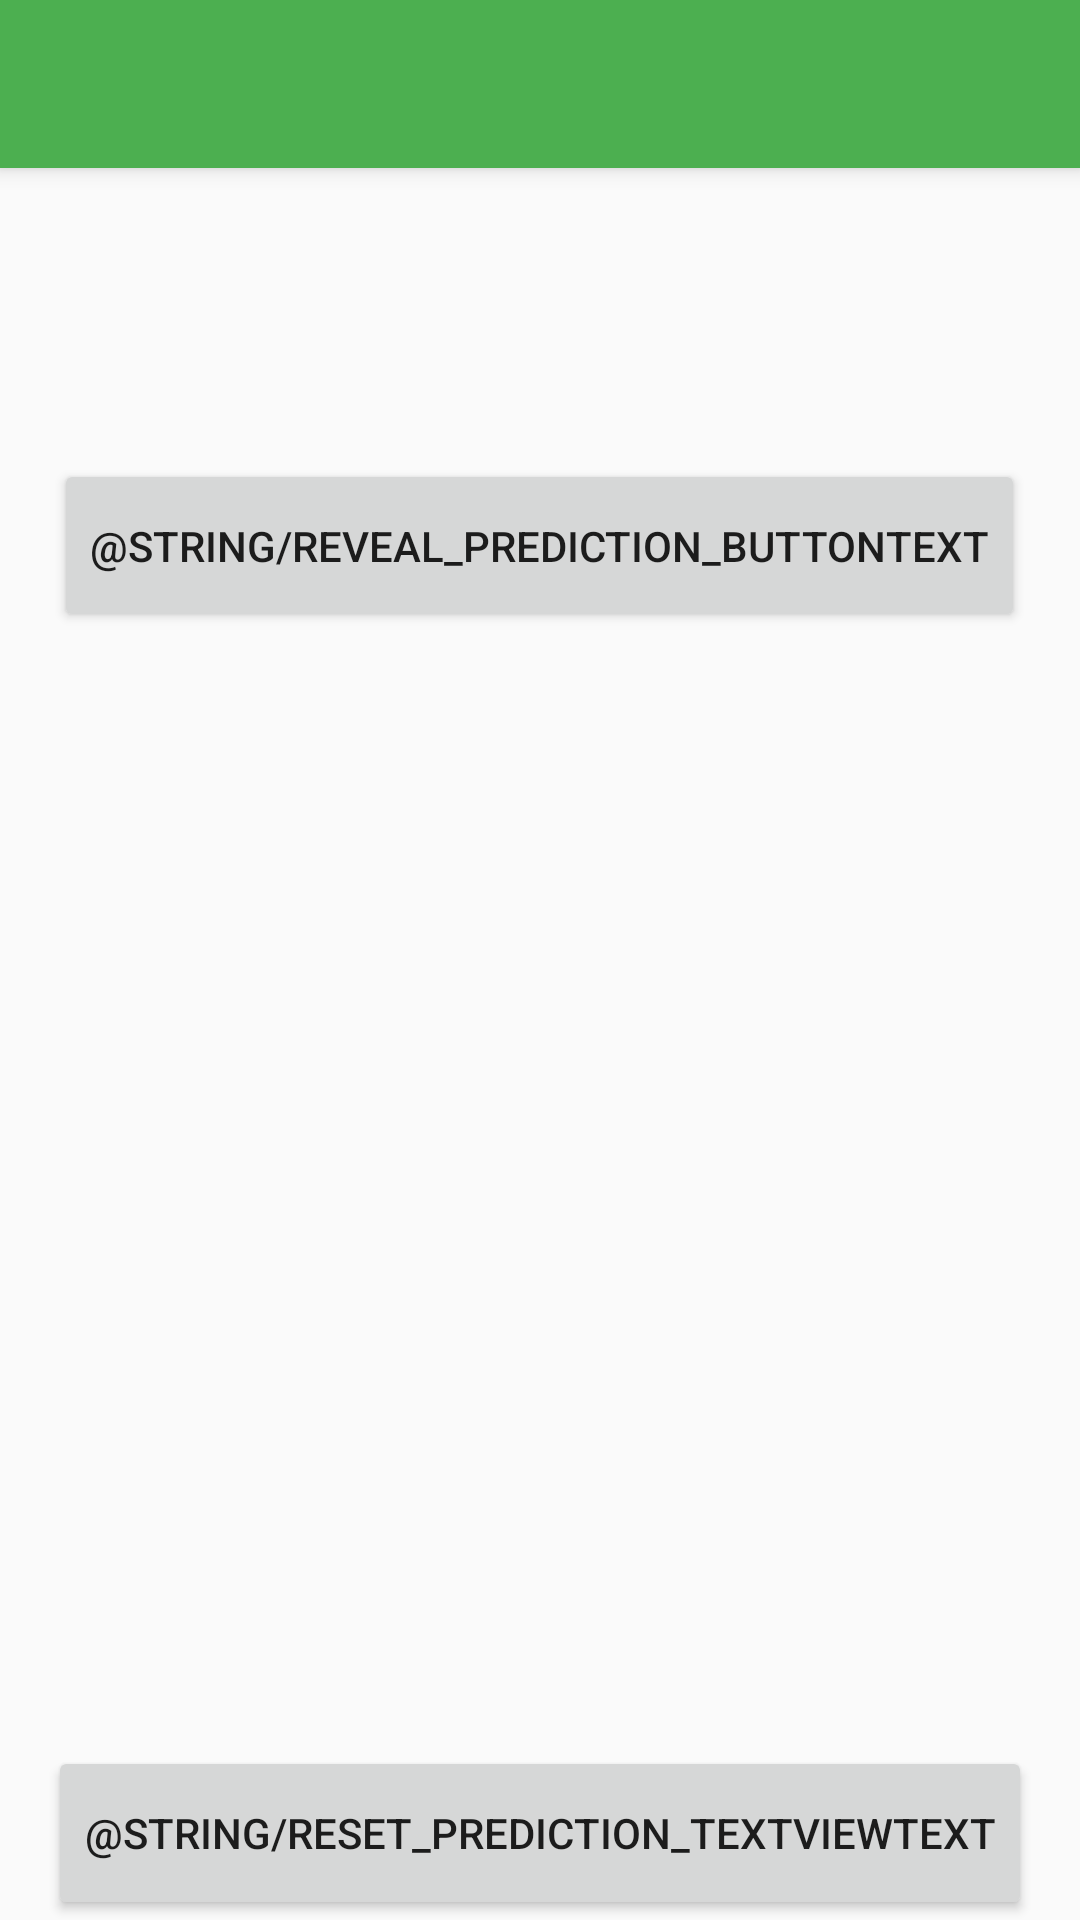

Android layout source for this screen:
<!-- AndroidManifest.xml: application theme AppTheme -->
<!-- res/layout/main.xml -->
<?xml version="1.0" encoding="utf-8"?>
<LinearLayout xmlns:android="http://schemas.android.com/apk/res/android"
    xmlns:app="http://schemas.android.com/apk/res-auto"
    xmlns:tools="http://schemas.android.com/tools"
    android:layout_width="match_parent"
    android:layout_height="match_parent"
    android:orientation="vertical"
    android:id="@+id/prediction_linear_layout">
    <android.support.v7.widget.Toolbar
        android:id="@+id/prediction_toolbar"
        android:title="@string/prediction_activity_title"
        android:layout_width="match_parent"
        android:layout_height="?attr/actionBarSize"
        android:background="?attr/colorPrimary"
        android:elevation="4dp"
        android:theme="@style/ThemeOverlay.AppCompat.ActionBar"
        app:popupTheme="@style/ThemeOverlay.AppCompat.Light"/>

    <TextView
        android:id="@+id/caption_text"
        android:layout_width="wrap_content"
        android:layout_height="wrap_content"
        android:textAppearance="?android:attr/textAppearanceLarge"
        android:typeface="sans"
        android:layout_weight="1"
        android:layout_marginTop="10dp"
        android:layout_gravity="center" />

    <Button
        android:text="@string/reveal_prediction_buttonText"
        android:layout_width="wrap_content"
        android:id="@+id/reveal_prediction_button"
        android:layout_height="0dp"
        android:layout_weight="1"
        android:layout_gravity="center" />

    <ImageView
        android:layout_height="0dp"
        android:id="@+id/card_image_view"
        android:contentDescription="@string/card_image_view_description"
        android:layout_weight="5"
        android:layout_width="wrap_content" />

    <TextView
        android:id="@+id/result_text"
        android:layout_width="match_parent"
        android:layout_height="wrap_content"
        android:textAppearance="?android:attr/textAppearanceMedium"
        android:layout_weight="1" />

    <Button
        android:text="@string/reset_prediction_textViewText"
        android:layout_width="wrap_content"
        android:layout_height="0dp"
        android:id="@+id/reset_prediction_button"
        android:layout_weight="1"
        android:layout_gravity="center" />

</LinearLayout>
<!-- resources referenced by this layout -->
<resources>
  <string name="card_image_view_description">The back of a playing card</string>
  <string name="prediction_activity_title">Card Prediction</string>
  <style name="AppTheme" parent="Theme.AppCompat.Light.NoActionBar">
          
          <item name="colorPrimary">@color/colorPrimary</item>
          <item name="colorPrimaryDark">@color/colorPrimaryDark</item>
          <item name="colorAccent">@color/colorAccent</item>
      </style>
  <color name="colorPrimary">#4caf50</color>
  <color name="colorPrimaryDark">#388E3C</color>
  <color name="colorAccent">#69F0AE</color>
</resources>
